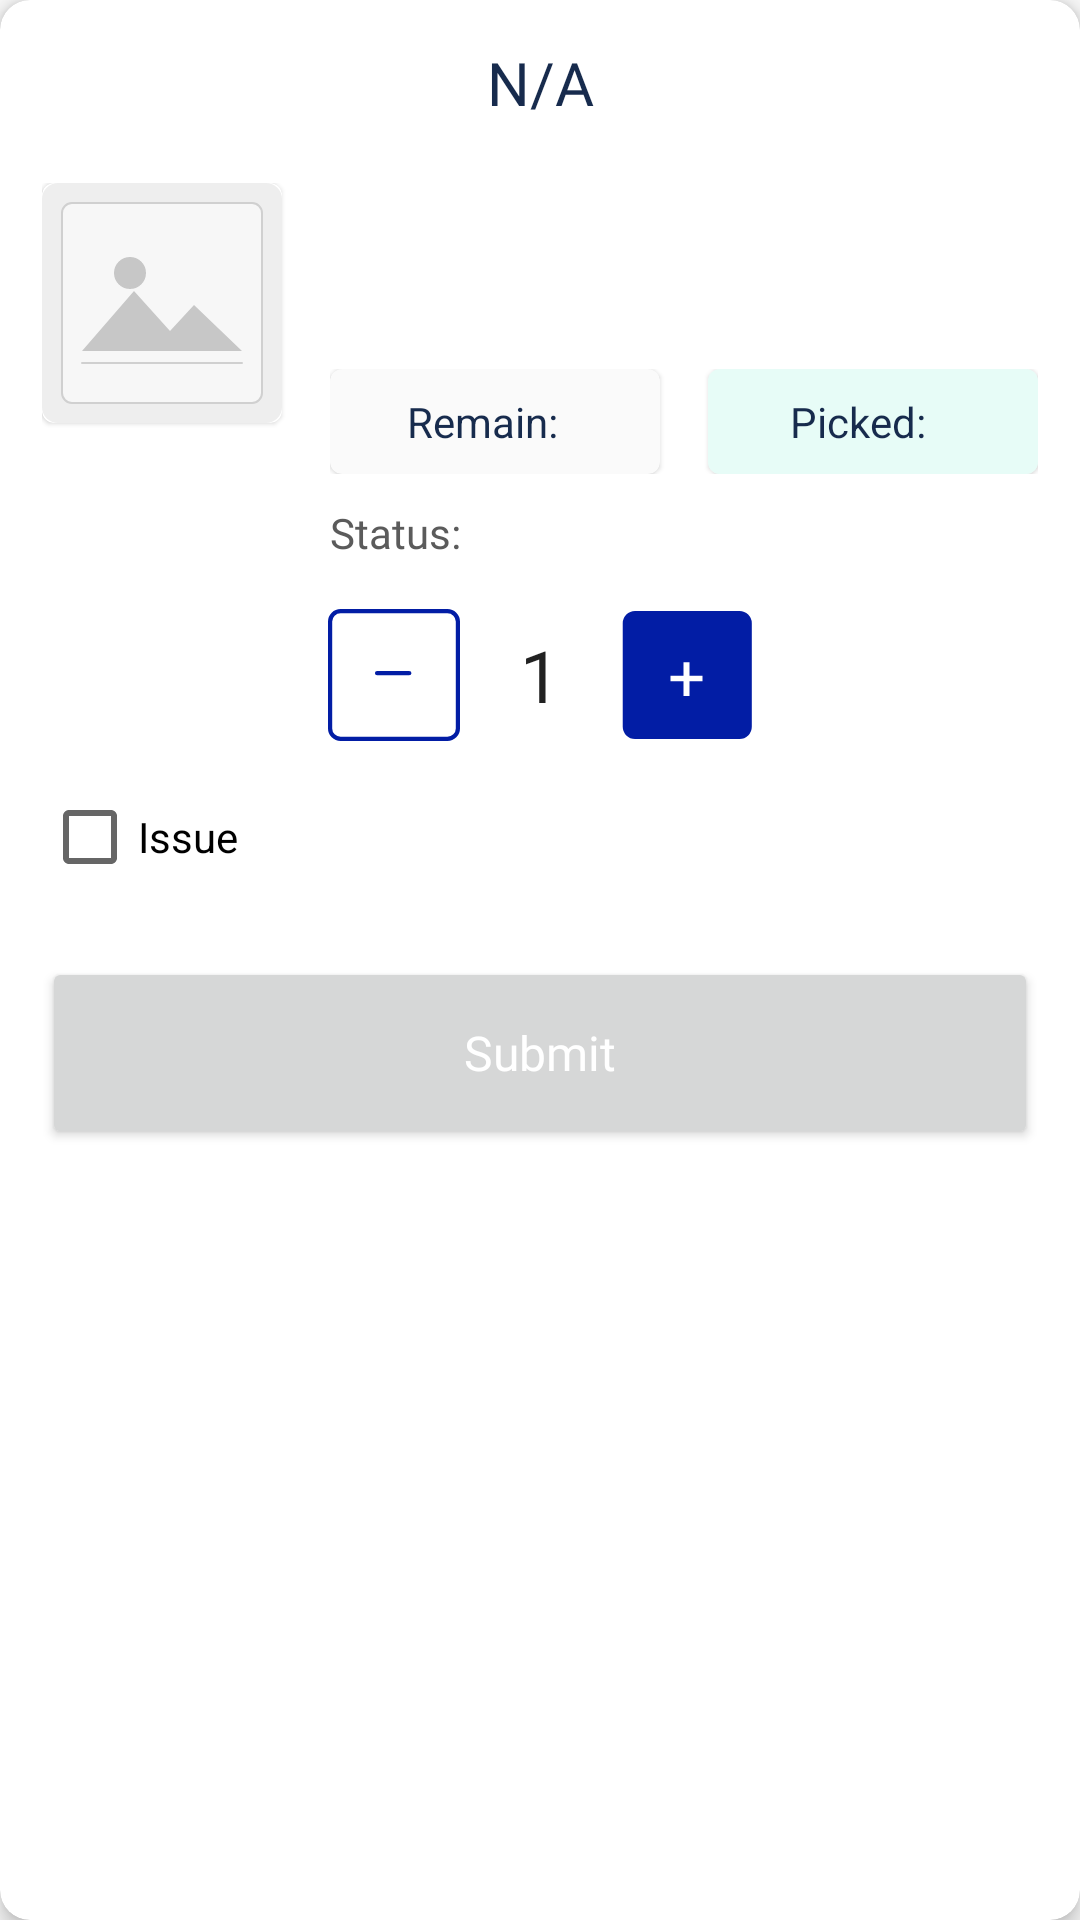

Produce the Android XML layout that renders to this screen, including the resource entries it uses.
<!-- AndroidManifest.xml: application theme AppTheme.NoActionBar -->
<!-- res/layout/pick_pop_up.xml -->
<?xml version="1.0" encoding="utf-8"?>
<com.google.android.material.card.MaterialCardView xmlns:android="http://schemas.android.com/apk/res/android"
    xmlns:app="http://schemas.android.com/apk/res-auto"
    xmlns:tools="http://schemas.android.com/tools"
    android:layout_width="match_parent"
    android:layout_height="wrap_content"
    android:orientation="vertical"
    app:cardCornerRadius="10dp"
    app:cardElevation="4dp">

    <LinearLayout
        android:id="@+id/dialogContentContainer"
        android:layout_width="match_parent"
        android:layout_height="wrap_content"
        android:orientation="vertical"
        android:padding="14dp">

        <TextView
            android:id="@+id/tv_pickPopTitle"
            android:layout_width="match_parent"
            android:layout_height="wrap_content"
            android:textSize="20sp"
            android:fontFamily="@font/bold_medium"
            android:text="@string/not_active"
            android:gravity="center_horizontal"
            android:layout_marginBottom="20dp"
            />

        <LinearLayout
            android:layout_width="match_parent"
            android:layout_height="wrap_content"
            android:orientation="horizontal">

            <com.google.android.material.card.MaterialCardView
                android:layout_width="80dp"
                android:layout_height="80dp"
                android:clipChildren="true"
                android:clipToPadding="true"
                android:layout_marginBottom="8dp"
               >

                <ImageView
                    android:id="@+id/imageView"
                    android:layout_width="match_parent"
                    android:layout_height="match_parent"
                    android:scaleType="centerCrop"
                    android:src="@drawable/product_placeholder"
                    tools:ignore="ContentDescription"
                    android:contentDescription="@null"
                    android:importantForAccessibility="no"
                    />

            </com.google.android.material.card.MaterialCardView>

            <LinearLayout
                android:layout_width="0dp"
                android:layout_height="wrap_content"
                android:layout_marginStart="16dp"
                android:layout_weight="1"
                android:orientation="vertical">

                <TextView
                    android:id="@+id/nameTextView"
                    android:layout_width="wrap_content"
                    android:layout_height="wrap_content"
                    android:textSize="18sp"
                    android:fontFamily="@font/bold_medium"
                    android:textAppearance="@style/TextAppearance.AppCompat.Title"
                    tools:text="@string/not_active" />

                <TextView
                    android:id="@+id/subtitleTextView"
                    android:layout_width="wrap_content"
                    android:layout_height="wrap_content"
                    android:textSize="16sp"
                    android:textColor="@color/textColor"
                    android:fontFamily="@font/regular"
                    android:maxLines="3"
                    android:textAppearance="@style/TextAppearance.AppCompat.Subhead"
                    tools:text="@string/not_active" />
                <LinearLayout
                    android:layout_width="match_parent"
                    android:layout_height="wrap_content"
                    android:layout_marginTop="16dp"
                    android:orientation="horizontal">

                    <com.google.android.material.card.MaterialCardView
                        android:layout_width="0dp"
                        android:layout_weight="1"
                        android:layout_height="wrap_content"
                        android:layout_marginEnd="8dp"
                        app:cardBackgroundColor="@color/colorBackgroundLight"
                        >
                        <LinearLayout
                            android:layout_width="wrap_content"
                            android:layout_height="wrap_content"
                            android:layout_gravity="center"
                            android:orientation="horizontal"
                            android:padding="8dp"
                            android:background="@color/colorBackgroundLight"
                            tools:ignore="UselessParent">
                            <TextView
                                android:layout_width="wrap_content"
                                android:layout_height="wrap_content"
                                android:layout_gravity="center"
                                android:text="@string/remain"
                                android:textAppearance="@style/TextAppearance.AppCompat.Body1" />
                            <TextView
                                android:id="@+id/remainTextView"
                                android:layout_width="wrap_content"
                                android:layout_height="wrap_content"
                                android:layout_gravity="center"
                                android:layout_marginStart="8dp"
                                android:textAppearance="@style/TextAppearance.AppCompat.Body2"
                                tools:text="10" />
                        </LinearLayout>
                    </com.google.android.material.card.MaterialCardView>
                    <com.google.android.material.card.MaterialCardView
                        android:layout_width="0dp"
                        android:layout_weight="1"
                        android:layout_height="wrap_content"
                        android:layout_marginStart="8dp"
                        app:cardBackgroundColor="@color/colorBackgroundLight"
                        >
                        <LinearLayout
                            android:layout_width="match_parent"
                            android:layout_height="wrap_content"
                            android:layout_gravity="center"
                            android:orientation="horizontal"
                            android:gravity="center_horizontal"
                            android:padding="8dp"
                            android:background="@color/accentLight"
                            tools:ignore="UselessParent">

                            <TextView
                                android:layout_width="wrap_content"
                                android:layout_height="wrap_content"
                                android:layout_gravity="center"
                                android:text="@string/picked"
                                android:textAppearance="@style/TextAppearance.AppCompat.Body1" />

                            <TextView
                                android:id="@+id/pickedTextView"
                                android:layout_width="wrap_content"
                                android:layout_height="wrap_content"
                                android:layout_gravity="center"
                                android:layout_marginStart="10dp"
                                android:textAppearance="@style/TextAppearance.AppCompat.Body2"
                                tools:text="30" />
                        </LinearLayout>
                    </com.google.android.material.card.MaterialCardView>

                </LinearLayout>
                <LinearLayout
                    android:layout_width="wrap_content"
                    android:layout_height="wrap_content"
                    android:layout_marginTop="2dp"
                    android:paddingTop="8dp"
                    >
                    <TextView
                        android:layout_width="wrap_content"
                        android:layout_height="wrap_content"
                        android:text="@string/status_label"
                        android:fontFamily="@font/regular"
                        android:textColor="@color/textColorDarker"
                        android:textAppearance="@style/TextAppearance.AppCompat.Body2"
                        />
                    <TextView
                        android:id="@+id/statusCardView"
                        android:layout_width="wrap_content"
                        android:layout_height="wrap_content"
                        android:textColor="@color/textGreen"
                        android:fontFamily="@font/regular"
                        android:layout_marginStart="4dp"
                        android:layout_gravity="center"
                        android:textAppearance="@style/TextAppearance.AppCompat.Body2"
                        tools:text="@string/not_active" />
                </LinearLayout>
            </LinearLayout>
        </LinearLayout>

        <LinearLayout
            android:layout_width="match_parent"
            android:layout_height="wrap_content"
            android:layout_marginTop="16dp"
            android:gravity="center_horizontal">
            <ImageView
                android:id="@+id/iv_decrease"
                android:layout_width="44dp"
                android:layout_height="44dp"
                android:src="@drawable/decrease_icon"
                android:contentDescription="@string/decrease_quantity"
                android:minWidth="48dp"
                android:minHeight="48dp"
                />
            <TextView
                android:id="@+id/tv_quantity"
                android:layout_width="wrap_content"
                android:layout_height="wrap_content"
                android:text="@string/one"
                android:fontFamily="@font/regular"
                android:layout_marginStart="20dp"
                android:layout_marginEnd="20dp"
                android:textSize="24sp"
                style="@style/TextAppearance.AppCompat.Title"
                android:layout_gravity="center_vertical"
                />
            <ImageView
                android:id="@+id/iv_increase"
                android:layout_width="44dp"
                android:layout_height="44dp"
                android:src="@drawable/increase_icon"
                android:contentDescription="@string/increase_quantity"
                android:minWidth="48dp"
                android:minHeight="48dp"
                />

        </LinearLayout>
        <CheckBox
            android:id="@+id/cb_issue"
            android:layout_width="wrap_content"
            android:layout_height="wrap_content"
            android:layout_marginTop="8dp"
            android:textSize="14sp"
            android:text="@string/issue"
            />
        <com.google.android.material.textfield.TextInputLayout
            android:id="@+id/usernameEditText"
            style="@style/Widget.MaterialComponents.TextInputLayout.OutlinedBox"
            android:layout_width="match_parent"
            android:layout_height="wrap_content"
            android:visibility="gone"
            android:hint="@string/note">
            <com.google.android.material.textfield.TextInputEditText
                android:id="@+id/et_note"
                android:layout_width="match_parent"
                android:layout_height="wrap_content"
                android:ems="10"
                />
        </com.google.android.material.textfield.TextInputLayout>
        <Button
            android:id="@+id/bt_submitQuantity"
            android:layout_width="match_parent"
            android:layout_height="64dp"
            android:layout_marginTop="16dp"
            android:textColor="@color/colorWhite"
            android:fontFamily="@font/regular"
            android:textSize="16sp"
            android:text="@string/submit"
            android:textAllCaps="false"
            />
    </LinearLayout>
</com.google.android.material.card.MaterialCardView>
<!-- resources referenced by this layout -->
<resources>
  <color name="accentLight">#E7FCF7</color>
  <color name="colorBackgroundLight">#FAFAFA</color>
  <color name="colorWhite">#FFFFFF</color>
  <color name="textColor">#919191</color>
  <color name="textColorDarker">#5b5b5b</color>
  <color name="textGreen">#00B012</color>
  <!-- drawable decrease_icon (drawable) -->
  <vector android:autoMirrored="true" android:height="42dp"
      android:viewportHeight="44" android:viewportWidth="44"
      android:width="42dp" xmlns:android="http://schemas.android.com/apk/res/android">
      <path android:fillColor="#ffffff"
          android:pathData="M4.2,0.7L39.8,0.7A3.5,3.5 0,0 1,43.3 4.2L43.3,39.8A3.5,3.5 0,0 1,39.8 43.3L4.2,43.3A3.5,3.5 0,0 1,0.7 39.8L0.7,4.2A3.5,3.5 0,0 1,4.2 0.7z"
          android:strokeColor="#021DA5" android:strokeWidth="1.4"/>
      <path android:fillColor="#00000000"
          android:pathData="M27.098,21.372H16.343"
          android:strokeColor="#021DA5" android:strokeLineCap="round" android:strokeWidth="1.4"/>
  </vector>
  <!-- drawable increase_icon (drawable) -->
  <vector android:autoMirrored="true" android:height="41.066666dp"
      android:viewportHeight="44" android:viewportWidth="45"
      android:width="42dp" xmlns:android="http://schemas.android.com/apk/res/android">
      <path android:fillColor="#021DA5" android:pathData="M5.133,0L40.733,0A4.2,4.2 0,0 1,44.933 4.2L44.933,39.8A4.2,4.2 0,0 1,40.733 44L5.133,44A4.2,4.2 0,0 1,0.933 39.8L0.933,4.2A4.2,4.2 0,0 1,5.133 0z"/>
      <path android:fillColor="#ffffff" android:pathData="M28.108,22.258V24.161H17.192V22.258H28.108ZM23.667,17.609V29.203H21.643V17.609H23.667Z"/>
  </vector>
  <string name="decrease_quantity">Decrease quantity</string>
  <string name="increase_quantity">Increase quantity</string>
  <string name="issue">Issue</string>
  <string name="not_active">N/A</string>
  <string name="note">Note</string>
  <string name="one">1</string>
  <string name="picked">Picked:</string>
  <string name="remain">Remain:</string>
  <string name="status_label">Status:</string>
  <string name="submit">Submit</string>
  <style name="AppTheme.NoActionBar" parent="AppTheme">
              <item name="windowActionBar">false</item>
              <item name="windowNoTitle">true</item>
          </style>
  <style name="AppTheme" parent="Theme.WarehousePicker">
          </style>
  <style name="Theme.WarehousePicker" parent="Theme.MaterialComponents.Light.DarkActionBar">
          
          <item name="colorPrimary">@color/colorPrimary</item>
          <item name="colorPrimaryVariant">@color/colorPrimaryDark</item>
          <item name="colorPrimaryDark">@color/colorPrimaryDark</item>
          <item name="colorOnPrimary">@color/colorWhite</item>
  
          
          <item name="colorSecondary">@color/colorAccent</item>
          <item name="colorSecondaryVariant">@color/colorAccentDark</item>
          <item name="colorOnSecondary">@color/colorBlack</item>
  
          <item name="colorAccent">@color/colorAccent</item>
          <item name="android:colorBackground">@color/colorBackgroundLight</item>
          <item name="colorOnBackground">@color/colorBackgroundDark</item>
  
          
          <item name="android:textColor">@color/primaryText</item>
      </style>
  <color name="colorPrimary">#021DA5</color>
  <color name="colorPrimaryDark">#225AB8</color>
  <color name="colorAccent">#11E3AB</color>
  <color name="colorAccentDark">#6EA95C</color>
  <color name="colorBlack">#000000</color>
  <color name="colorBackgroundDark">#C9CCD5</color>
  <color name="primaryText">#172B4D</color>
</resources>
